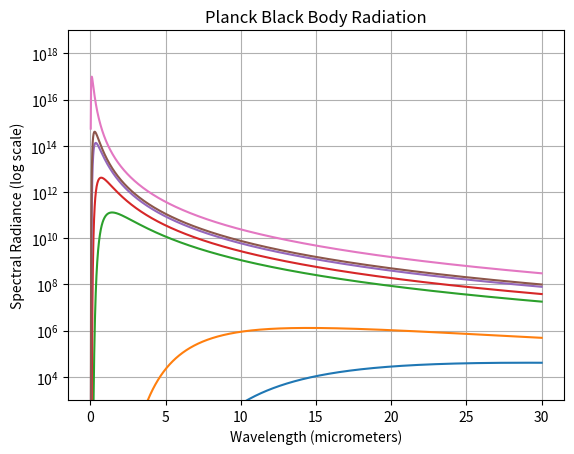

The script that saved this image:
import matplotlib
from matplotlib import pyplot as plt
import numpy as np
from scipy import constants

h = constants.h
k = constants.k
c = constants.speed_of_light

def plancklaw(w, T):
    num = 2 * h * c ** 2
    den = w ** 5 * (np.exp((h * c) / (k * w * T)) - 1)
    radiance = num / den
    return radiance


w_micro = np.linspace(0.03, 30, 3000)
w = w_micro * 10 ** (-6)

temps = [100, 200, 2000, 4000, 8000, 10000, 30000]


for temp in temps:
    plt.semilogy(w_micro, plancklaw(w, temp))

plt.ylim(10 ** (3), 10 ** (19))
plt.xlabel("Wavelength (micrometers)")
plt.ylabel("Spectral Radiance (log scale)")

plt.grid('..')

plt.title("Planck Black Body Radiation")

plt.savefig('plank_law_01.png', dpi=100, facecolor='white')

plt.show()
